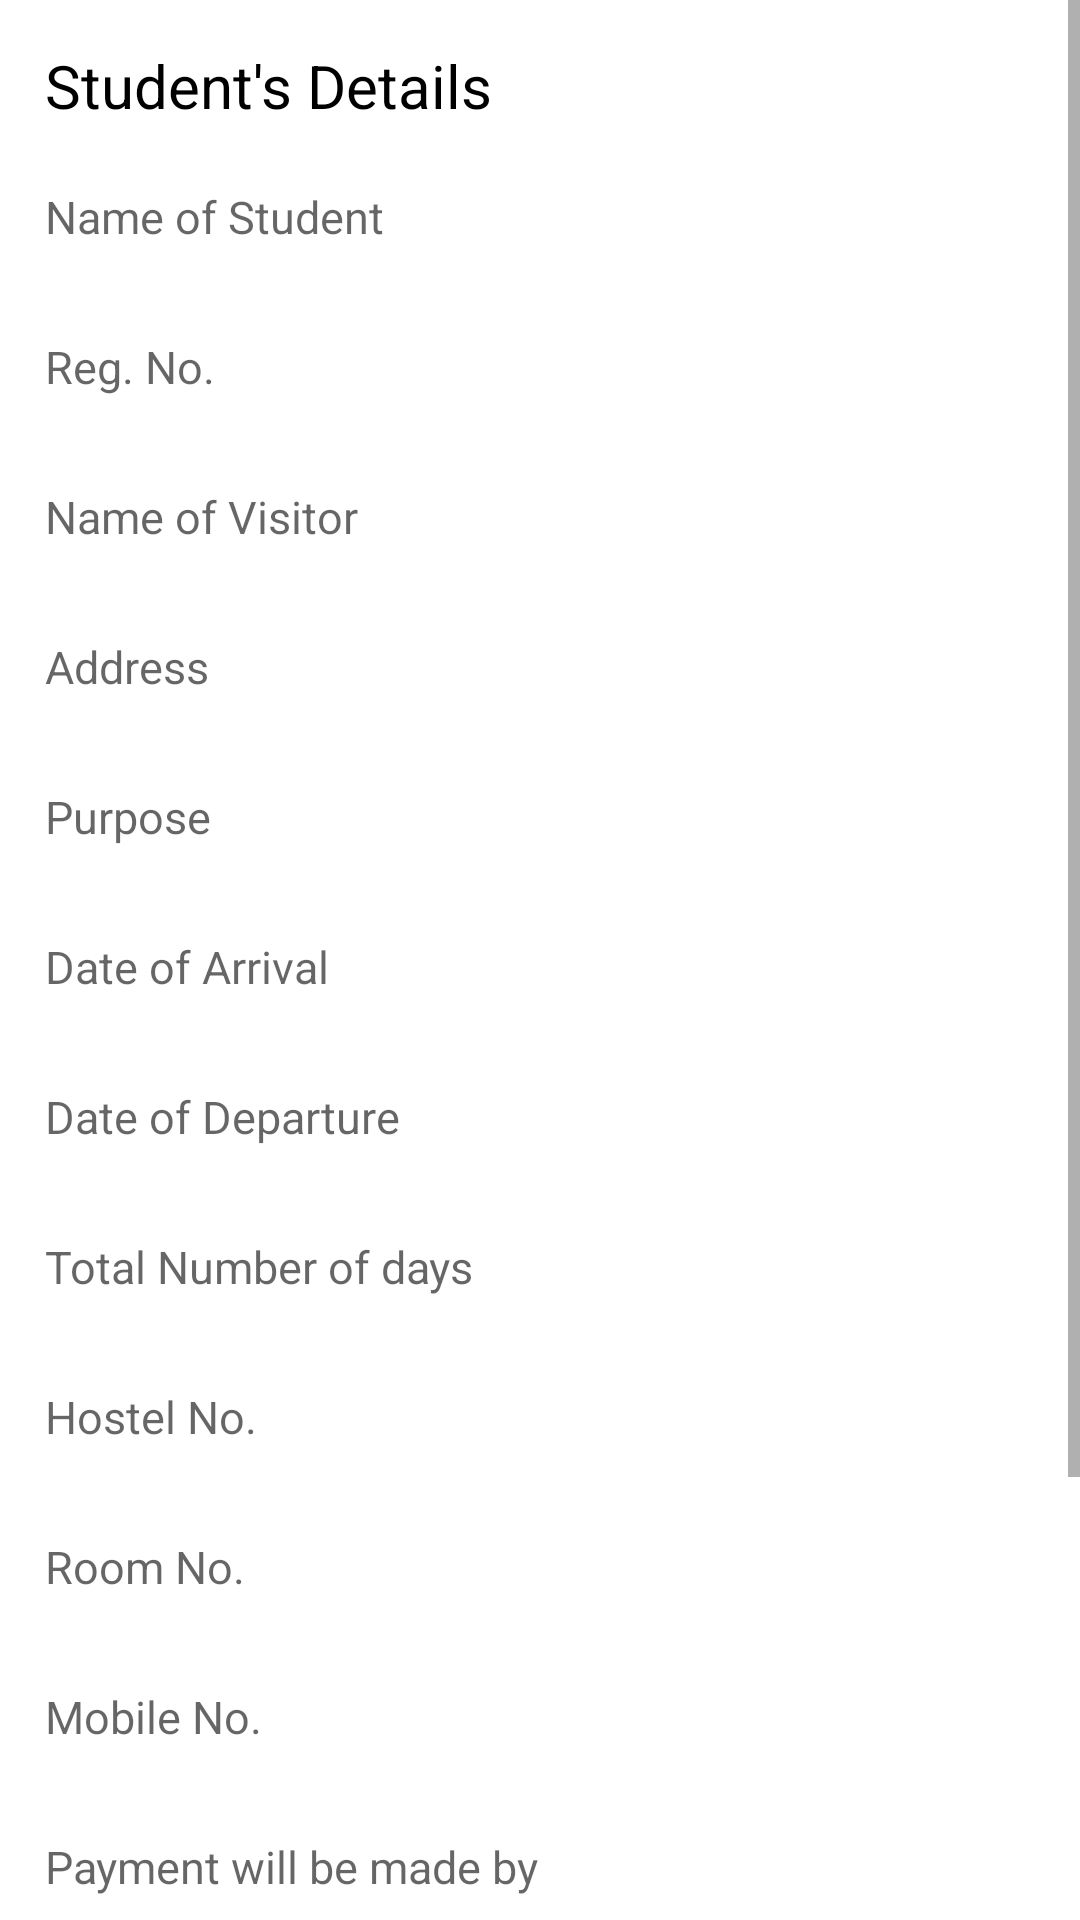

Write the Android layout XML for this screen, with the resource values it uses.
<!-- AndroidManifest.xml: application theme Theme.TransitBookingSystem -->
<!-- res/layout/fragment_confirm_single_application.xml -->
<FrameLayout xmlns:android="http://schemas.android.com/apk/res/android"
    xmlns:tools="http://schemas.android.com/tools"
    android:layout_width="match_parent"
    android:layout_height="match_parent"
    tools:context="com.app.transitbookingsystem.fragments.ApplyFragment">

    <ScrollView
        android:layout_width="match_parent"
        android:layout_height="match_parent"
        android:contentDescription="@string/app_name">

        <LinearLayout
            android:layout_margin="15dp"
            android:layout_width="match_parent"
            android:layout_height="match_parent"
            android:orientation="vertical">

            <TextView
                android:layout_width="wrap_content"
                android:layout_height="wrap_content"
                android:layout_marginBottom="10dp"
                android:text="Student's Details"
                android:textColor="#000"
                android:textSize="20sp" />

            <TextView
                android:id="@+id/etStudName1"
                android:layout_width="match_parent"
                android:layout_height="40dp"
                android:layout_marginTop="10dp"
                android:textColor="#000"
                android:textSize="15sp"
                android:hint="Name of Student" />

            <TextView
                android:id="@+id/StudRegNo1"
                android:layout_width="match_parent"
                android:layout_height="40dp"
                android:layout_marginTop="10dp"
                android:textColor="#000"
                android:textSize="15sp"
                android:hint="Reg. No." />
            <TextView
                android:id="@+id/etVisName1"
                android:layout_width="match_parent"
                android:layout_height="40dp"
                android:layout_marginTop="10dp"
                android:textColor="#000"
                android:textSize="15sp"
                android:hint="Name of Visitor" />

            <TextView
                android:id="@+id/etVisAdd1"
                android:layout_width="match_parent"
                android:layout_height="40dp"
                android:layout_marginTop="10dp"
                android:textColor="#000"
                android:textSize="15sp"
                android:hint="Address" />

            <TextView
                android:id="@+id/etPurpose1"
                android:layout_width="match_parent"
                android:layout_height="40dp"
                android:layout_marginTop="10dp"
                android:textColor="#000"
                android:textSize="15sp"
                android:hint="Purpose" />

            <TextView
                android:id="@+id/etDateOfArrival1"
                android:layout_width="match_parent"
                android:layout_height="40dp"
                android:layout_marginTop="10dp"
                android:textColor="#000"
                android:textSize="15sp"
                android:inputType="date"
                android:hint="Date of Arrival" />

            <TextView
                android:id="@+id/etDateOfDeparture1"
                android:layout_width="match_parent"
                android:layout_height="40dp"
                android:layout_marginTop="10dp"
                android:textColor="#000"
                android:textSize="15sp"
                android:inputType="date"
                android:hint="Date of Departure" />

            <TextView
                android:id="@+id/etTotalDays1"
                android:layout_width="match_parent"
                android:layout_height="40dp"
                android:layout_marginTop="10dp"
                android:textColor="#000"
                android:textSize="15sp"
                android:inputType="number"
                android:hint="Total Number of days" />
            <TextView
                android:id="@+id/etHostel1"
                android:layout_width="match_parent"
                android:layout_height="40dp"
                android:layout_marginTop="10dp"
                android:textColor="#000"
                android:textSize="15sp"
                android:inputType="number"
                android:hint="Hostel No." />


            <TextView
                android:id="@+id/etRoomNo1"
                android:layout_width="match_parent"
                android:layout_height="40dp"
                android:layout_marginTop="10dp"
                android:textColor="#000"
                android:textSize="15sp"
                android:inputType="number"
                android:hint="Room No." />

            <TextView
                android:id="@+id/etMobNo1"
                android:layout_width="match_parent"
                android:layout_height="40dp"
                android:layout_marginTop="10dp"
                android:textColor="#000"
                android:textSize="15sp"
                android:inputType="number"
                android:hint="Mobile No." />

            <TextView
                android:id="@+id/etPaymentOption1"
                android:layout_width="match_parent"
                android:layout_height="40dp"
                android:layout_marginTop="10dp"
                android:textColor="#000"
                android:textSize="15sp"
                android:inputType="number"
                android:hint="Payment will be made by" />

            <Button
                android:id="@+id/btnAccept"
                android:layout_width="match_parent"
                android:layout_margin="20dp"
                android:layout_height="50dp"
                android:textSize="20sp"
                android:layout_marginTop="10dp"
                android:backgroundTint="#3dc46a"
                android:text="Accept"/>
            <Button
                android:id="@+id/btnReject"
                android:layout_width="match_parent"
                android:layout_margin="20dp"
                android:layout_height="50dp"
                android:textSize="20sp"
                android:backgroundTint="#e63757"
                android:text="Reject"/>

        </LinearLayout>

    </ScrollView>

</FrameLayout>
<!-- resources referenced by this layout -->
<resources>
  <string name="app_name">Transit Booking System</string>
  <style name="Theme.TransitBookingSystem" parent="Theme.MaterialComponents.DayNight.DarkActionBar">
          
          <item name="colorPrimary">@color/purple_500</item>
          <item name="colorPrimaryVariant">@color/purple_700</item>
          <item name="colorOnPrimary">@color/white</item>
          
          <item name="colorSecondary">@color/teal_200</item>
          <item name="colorSecondaryVariant">@color/teal_700</item>
          <item name="colorOnSecondary">@color/black</item>
          
          <item name="android:statusBarColor">?attr/colorPrimaryVariant</item>
          
      </style>
  <color name="purple_500">#FF3D00</color>
  <color name="purple_700">#FF6600</color>
  <color name="white">#FFFFFFFF</color>
  <color name="teal_200">#FF03DAC5</color>
  <color name="teal_700">#FF018786</color>
  <color name="black">#FF000000</color>
</resources>
